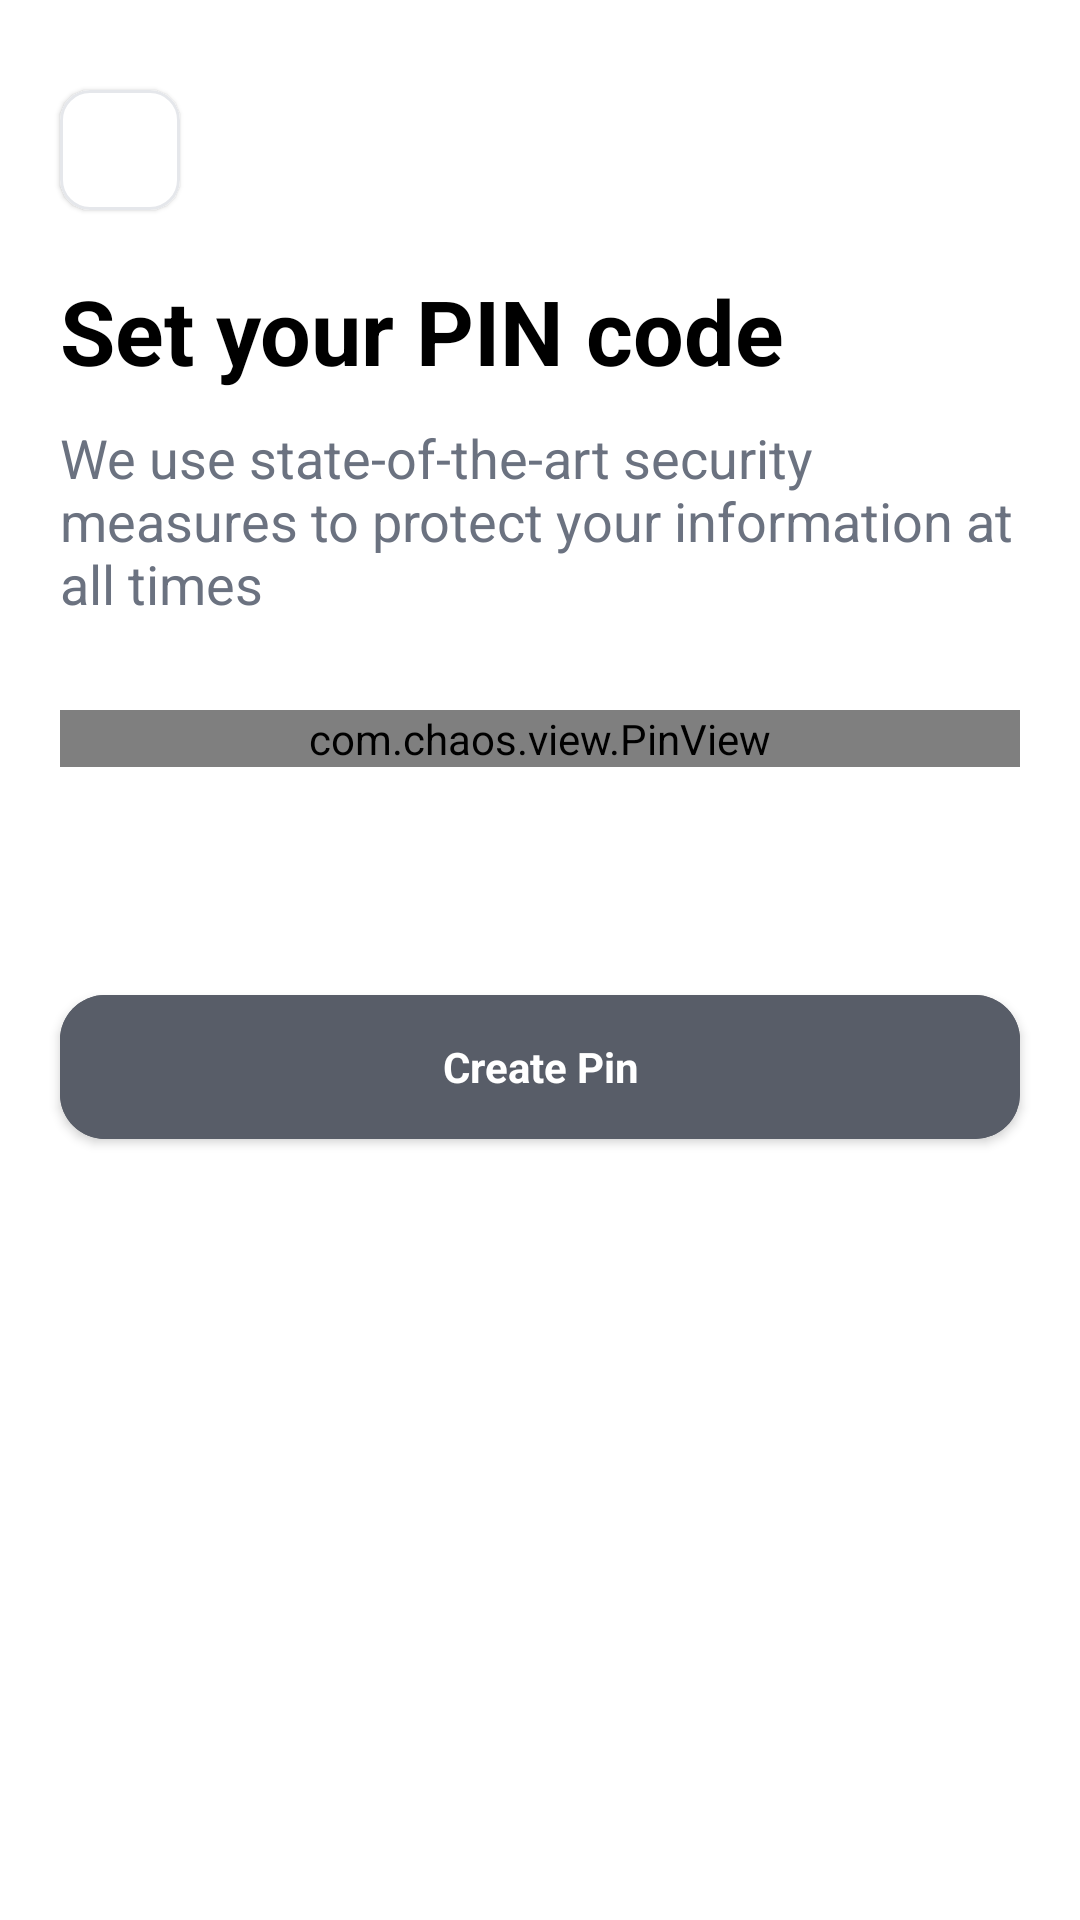

This screen was rendered from an Android layout file. Write that file and the resources it references.
<!-- AndroidManifest.xml: application theme Theme.SmartPay -->
<!-- res/layout/fragment_create_pin.xml -->
<?xml version="1.0" encoding="utf-8"?>
<androidx.constraintlayout.widget.ConstraintLayout xmlns:android="http://schemas.android.com/apk/res/android"
    xmlns:tools="http://schemas.android.com/tools"
    xmlns:app="http://schemas.android.com/apk/res-auto"
    android:layout_width="match_parent"
    android:layout_height="match_parent"
    android:fitsSystemWindows="true"
    tools:context=".fragment.CreatePinFragment">

    
    <com.google.android.material.card.MaterialCardView
        android:id="@+id/card"
        android:layout_width="40dp"
        android:layout_height="40dp"
        android:layout_marginStart="20dp"
        android:layout_marginTop="30dp"
        app:cardCornerRadius="10dp"
        app:cardElevation="1dp"
        app:layout_constraintStart_toStartOf="parent"
        app:layout_constraintTop_toTopOf="parent"

        app:strokeColor="#E5E7EB"
        app:strokeWidth="1dp">

        <androidx.appcompat.widget.AppCompatImageView
            android:id="@+id/card_back"
            android:layout_width="match_parent"
            android:layout_height="wrap_content"
            android:layout_gravity="center"
            android:layout_weight="1"
            android:src="@drawable/back" />


    </com.google.android.material.card.MaterialCardView>

    <com.google.android.material.textview.MaterialTextView
        android:id="@+id/create_pin_heading"
        android:layout_width="match_parent"
        android:layout_height="wrap_content"
        android:layout_marginStart="20dp"
        android:layout_marginTop="20dp"
        android:layout_marginEnd="25dp"
        android:text="@string/create_pin_header"
        android:textAppearance="@style/TextAppearance.AppCompat.Medium"
        android:textColor="@android:color/black"
        android:textSize="30sp"
        android:textStyle="bold"
        app:layout_constraintEnd_toEndOf="parent"
        app:layout_constraintStart_toStartOf="parent"
        app:layout_constraintTop_toBottomOf="@id/card"

        />

    <com.google.android.material.textview.MaterialTextView
        android:id="@+id/create_pin_sub_heading"
        android:layout_width="match_parent"
        android:layout_height="wrap_content"
        android:layout_marginHorizontal="20dp"
        android:layout_marginTop="10dp"
        android:text="@string/create_pin_sub_header"
        android:textAppearance="@style/TextAppearance.AppCompat.Small"
        android:textColor="@color/greyColor"
        android:textSize="18sp"
        app:layout_constraintEnd_toEndOf="parent"
        app:layout_constraintStart_toStartOf="parent"
        app:layout_constraintTop_toBottomOf="@id/create_pin_heading" />

    <com.chaos.view.PinView
        android:id="@+id/pinView"
        style="@style/PinWidget.PinView"
        android:layout_width="match_parent"
        android:layout_height="wrap_content"
        android:layout_gravity="center"
        android:layout_marginHorizontal="20dp"
        android:layout_marginTop="30dp"
        android:cursorVisible="true"
        app:cursorWidth="2dp"
        app:cursorColor="@color/secondaryColor"
        android:gravity="center"
        android:inputType="number"
        android:singleLine="true"
        app:itemCount="5"
        app:itemHeight="60dp"
        app:lineColor="@color/primaryColor"
        app:itemSpacing="25dp"
        app:itemWidth="50dp"
        app:viewType="line"
        app:layout_constraintStart_toStartOf="parent"
        app:layout_constraintTop_toBottomOf="@id/create_pin_sub_heading" />

    <com.google.android.material.button.MaterialButton
        android:id="@+id/createPin"
        android:layout_width="match_parent"
        android:layout_height="60dp"
        android:layout_marginHorizontal="20dp"
        android:layout_marginTop="70dp"
        android:layout_gravity="center"
        android:text="@string/create_pin_button"
        android:backgroundTint="@color/lightButtonColor"
        android:gravity="center"
        android:textAppearance="@style/TextAppearance.AppCompat.Small"
        android:textColor="@android:color/white"
        android:textStyle="bold"
        app:layout_constraintTop_toBottomOf="@id/pinView"
        app:layout_constraintStart_toStartOf="parent"
        app:layout_constraintEnd_toEndOf="parent"
        app:cornerRadius="15dp" />

</androidx.constraintlayout.widget.ConstraintLayout>
<!-- resources referenced by this layout -->
<resources>
  <color name="greyColor">#FF6B7280</color>
  <color name="lightButtonColor">#585D68</color>
  <color name="primaryColor">#0B6375</color>
  <color name="secondaryColor">#FF2FA2B9</color>
  <string name="create_pin_button">Create Pin</string>
  
      //confirmation
  <string name="create_pin_header">Set your PIN code</string>
  <string name="create_pin_sub_header">We use state-of-the-art security measures to protect your information at all times</string>
  <style name="Theme.SmartPay" parent="Theme.MaterialComponents.DayNight.NoActionBar">
          
          <item name="colorPrimary">@color/secondaryColor</item>
          <item name="colorPrimaryVariant">@color/secondaryColor</item>
          <item name="colorOnPrimary">@color/white</item>
          
          <item name="colorSecondary">@color/teal_200</item>
          <item name="colorSecondaryVariant">@color/teal_700</item>
          <item name="colorOnSecondary">@color/black</item>
          
          <item name="android:statusBarColor">@color/black</item>
          
      </style>
  <color name="white">#FFFFFFFF</color>
  <color name="teal_200">#FF03DAC5</color>
  <color name="teal_700">#FF018786</color>
  <color name="black">#FF000000</color>
</resources>
